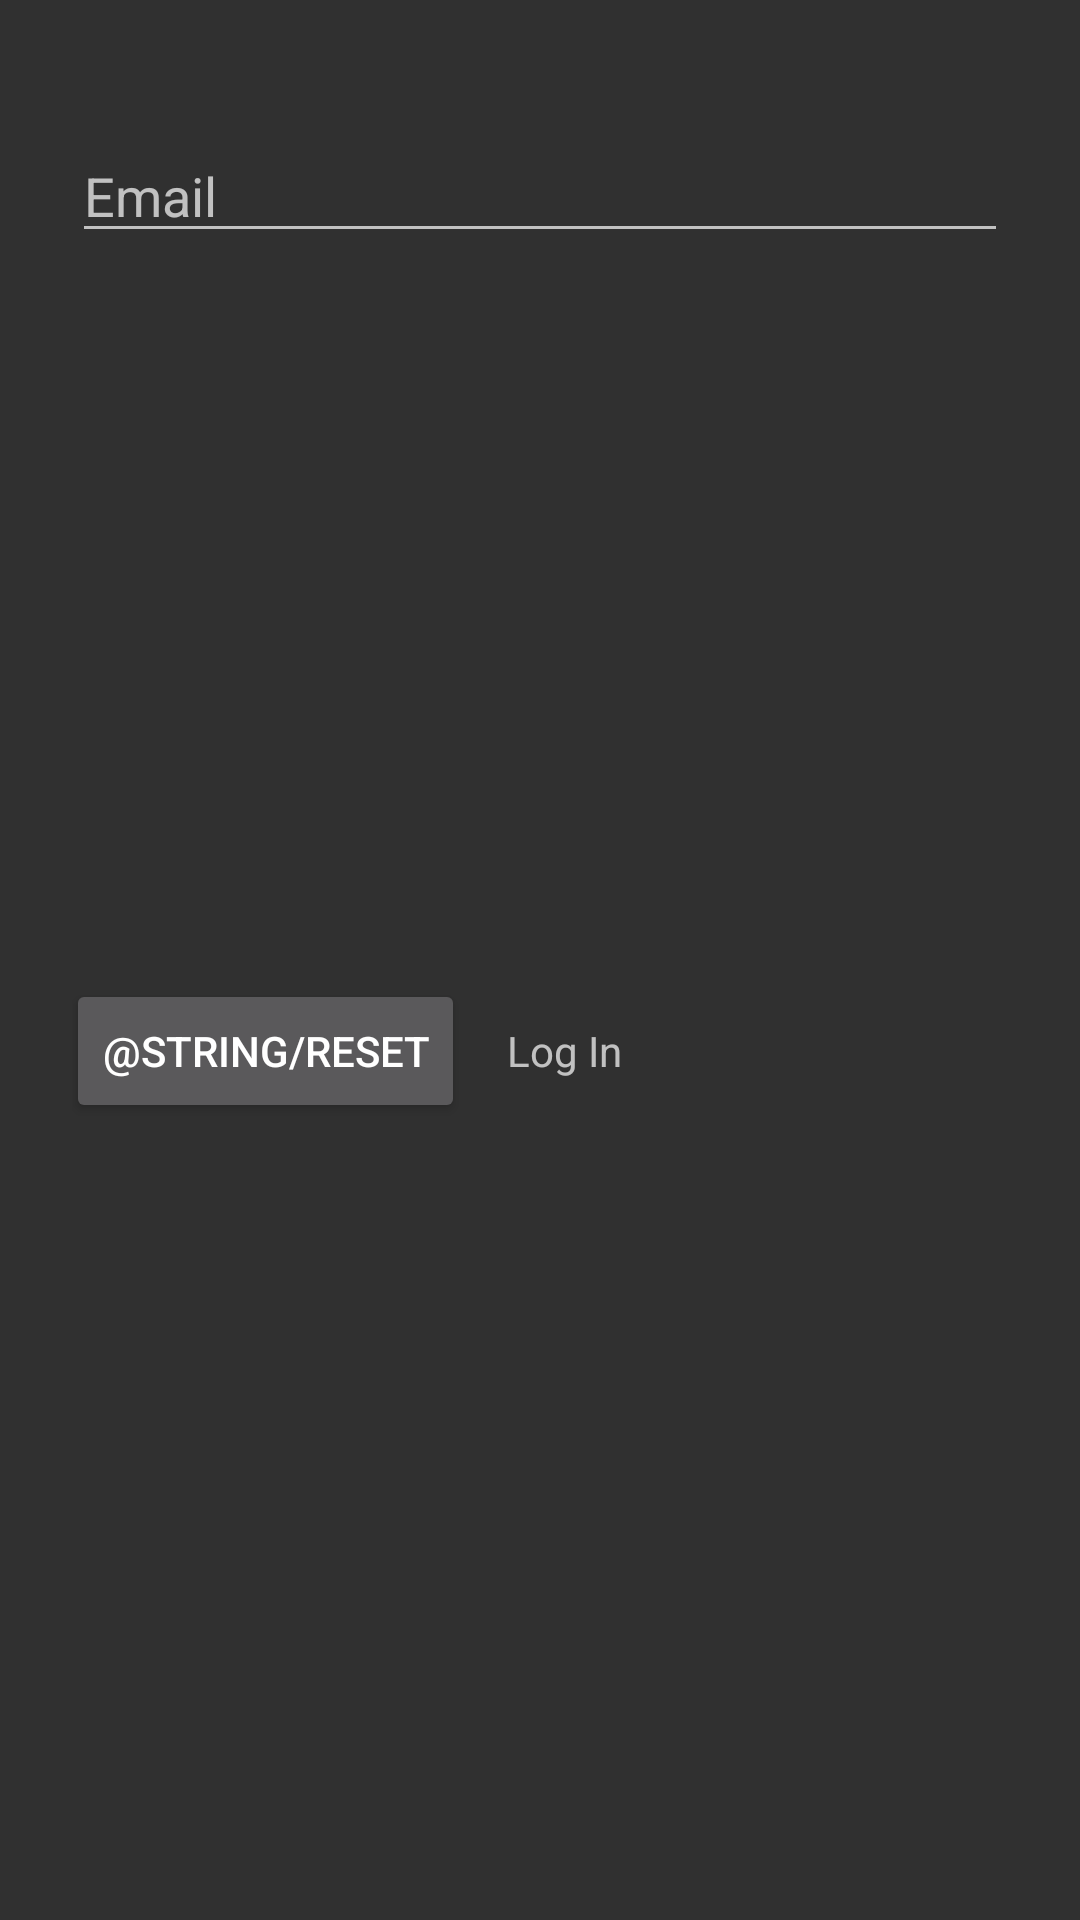

Layout XML and referenced resources for this Android screen:
<!-- AndroidManifest.xml: application theme Theme.AppCompat.NoActionBar -->
<!-- res/layout/activity_reset_password.xml -->
<?xml version="1.0" encoding="utf-8"?>
<android.support.constraint.ConstraintLayout xmlns:android="http://schemas.android.com/apk/res/android"
    xmlns:app="http://schemas.android.com/apk/res-auto"
    xmlns:tools="http://schemas.android.com/tools"
    android:layout_width="match_parent"
    android:layout_height="wrap_content"
    android:padding="24dp"
    tools:context=".login.ResetPasswordActivity">

    <TextView
        android:id="@+id/text_for_reset_password"
        android:layout_width="match_parent"
        android:layout_height="wrap_content"
        android:text=""
        app:layout_constraintLeft_toLeftOf="parent"
        app:layout_constraintRight_toRightOf="parent"
        app:layout_constraintTop_toTopOf="parent" />

    <EditText
        android:id="@+id/insert_email_to_reset"
        android:layout_width="match_parent"
        android:layout_height="wrap_content"
        android:hint="@string/user_email"
        app:layout_constraintTop_toBottomOf="@id/text_for_reset_password"
        app:layout_constraintLeft_toLeftOf="parent"
        app:layout_constraintRight_toRightOf="parent" />
    <Button
        android:id="@+id/reset_button"
        android:text="@string/reset"
        android:layout_width="wrap_content"
        android:layout_height="wrap_content"
        android:layout_marginEnd="16dp"
        app:layout_constraintTop_toBottomOf="@id/insert_email_to_reset"
        app:layout_constraintLeft_toLeftOf="parent"
        app:layout_constraintBottom_toBottomOf="parent"
        app:layout_constraintRight_toLeftOf="@id/login_text"/>
    <TextView
        android:id="@+id/login_text"
        android:text="@string/log_in"
        android:layout_width="wrap_content"
        android:layout_height="wrap_content"
        android:layout_marginStart="16dp"
        app:layout_constraintTop_toBottomOf="@id/insert_email_to_reset"
        app:layout_constraintLeft_toRightOf="@id/login_text"
        app:layout_constraintRight_toRightOf="parent"
        app:layout_constraintBottom_toBottomOf="parent"/>

</android.support.constraint.ConstraintLayout>
<!-- resources referenced by this layout -->
<resources>
  <string name="log_in">Log In</string>
  <string name="user_email">Email</string>
</resources>
